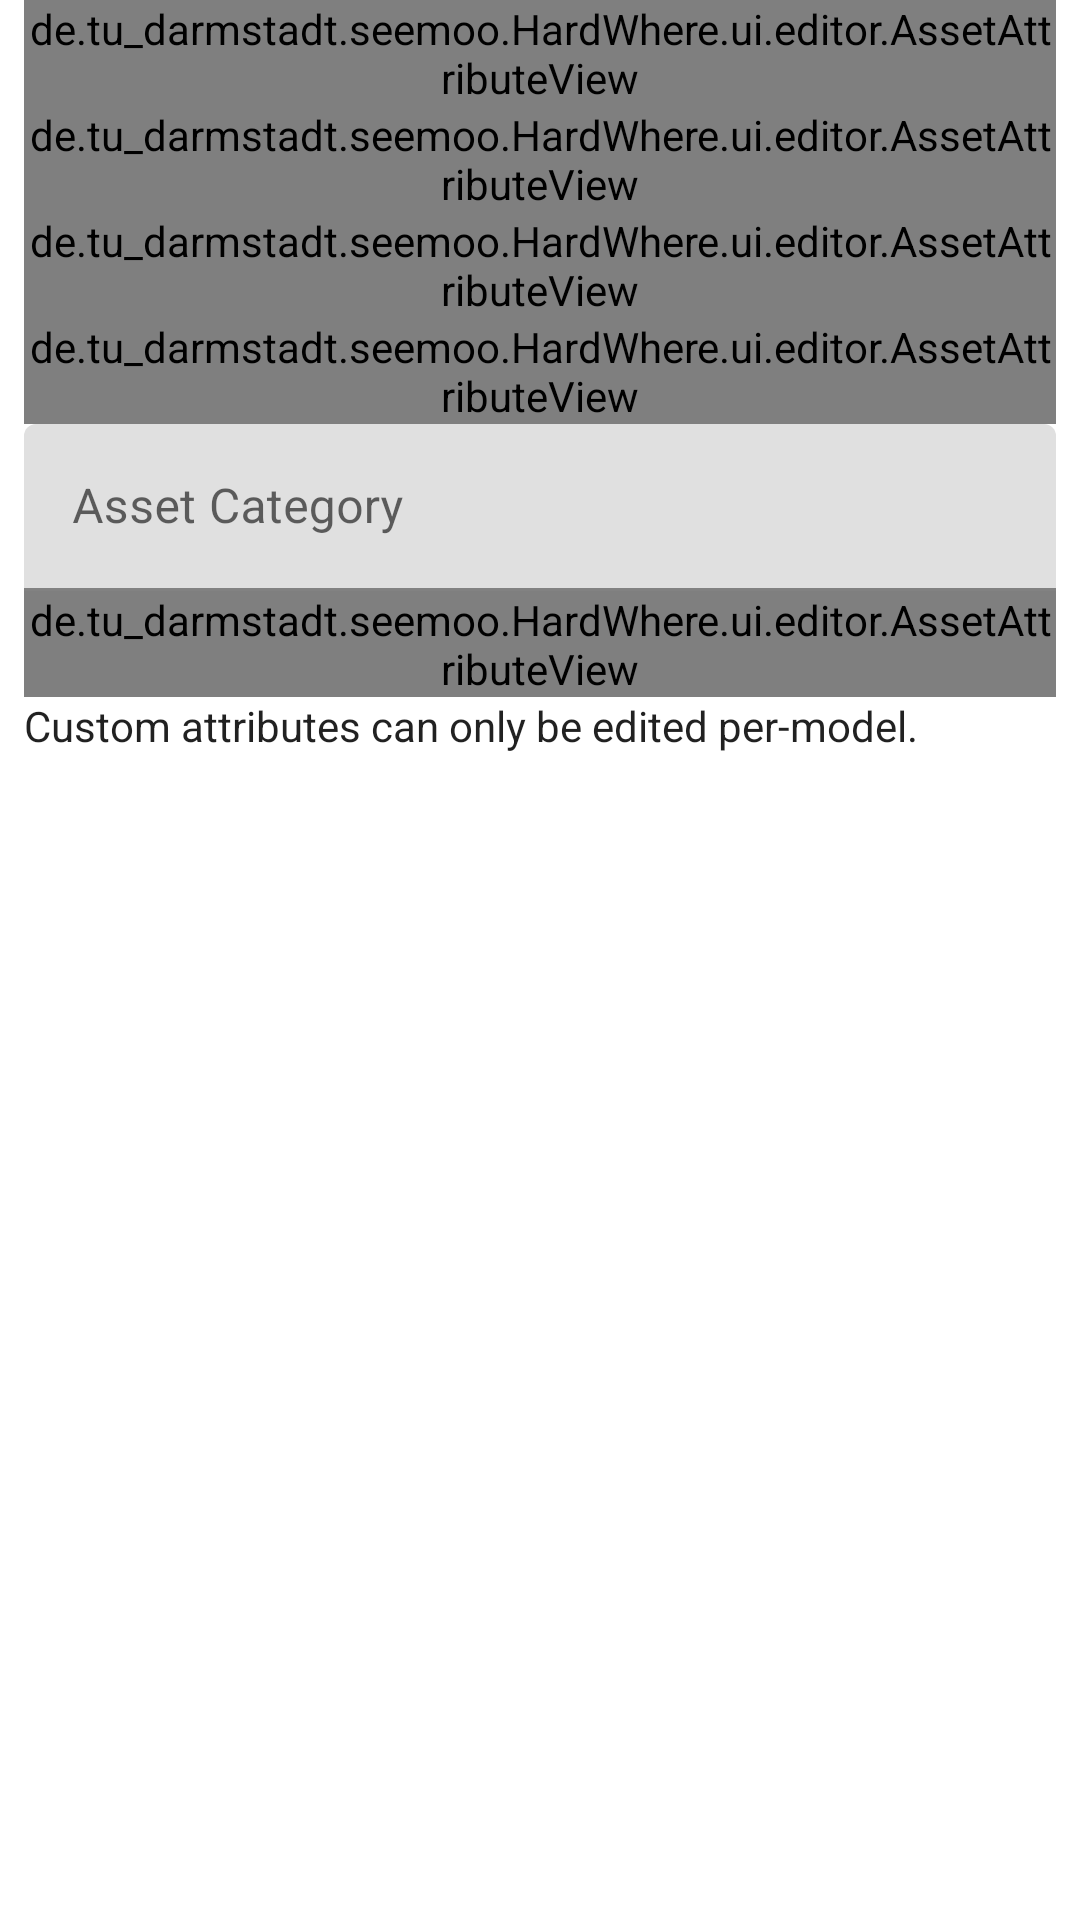

Reconstruct the res/layout file that produces this screen, plus the resources it refers to.
<!-- AndroidManifest.xml: application theme AppTheme -->
<!-- res/layout/fragment_editor.xml -->
<?xml version="1.0" encoding="utf-8"?>
<ScrollView xmlns:android="http://schemas.android.com/apk/res/android"
    xmlns:app="http://schemas.android.com/apk/res-auto"
    xmlns:tools="http://schemas.android.com/tools"
    android:layout_width="match_parent"
    android:layout_height="match_parent"
    android:visibility="visible">

    <LinearLayout
        android:layout_width="match_parent"
        android:layout_height="wrap_content"
        android:layout_marginStart="8dp"
        android:layout_marginEnd="8dp"
        android:orientation="vertical">

        <ProgressBar
            android:id="@+id/loading"
            android:layout_width="wrap_content"
            android:layout_height="wrap_content"
            android:layout_gravity="center"
            android:layout_marginStart="32dp"
            android:layout_marginTop="64dp"
            android:layout_marginEnd="32dp"
            android:layout_marginBottom="64dp"
            android:visibility="gone" />

        <de.tu_darmstadt.seemoo.HardWhere.ui.editor.AssetAttributeView
            android:id="@+id/assetName"
            android:layout_width="match_parent"
            android:layout_height="wrap_content"
            app:label="@string/hint_asset_name" />

        <de.tu_darmstadt.seemoo.HardWhere.ui.editor.AssetAttributeView
            android:id="@+id/assetTag"
            android:layout_width="match_parent"
            android:layout_height="wrap_content"
            app:label="@string/hint_asset_tag" />

        <de.tu_darmstadt.seemoo.HardWhere.ui.editor.AssetAttributeView
            android:id="@+id/locationPicker"
            android:layout_width="match_parent"
            android:layout_height="wrap_content"
            android:focusable="false"
            app:label="@string/hint_default_location" />

        <de.tu_darmstadt.seemoo.HardWhere.ui.editor.AssetAttributeView
            android:id="@+id/modelPicker"
            android:layout_width="match_parent"
            android:layout_height="wrap_content"
            android:focusable="false"
            app:label="@string/hint_model" />

        <com.google.android.material.textfield.TextInputLayout
            android:layout_width="match_parent"
            android:layout_height="match_parent">

            <com.google.android.material.textfield.TextInputEditText
                android:id="@+id/categoryPicker"
                android:layout_width="match_parent"
                android:layout_height="wrap_content"
                android:focusable="false"
                android:hint="@string/hint_category"
                android:inputType="textNoSuggestions" />
        </com.google.android.material.textfield.TextInputLayout>

        <de.tu_darmstadt.seemoo.HardWhere.ui.editor.AssetAttributeView
            android:id="@+id/commentEditor"
            android:layout_width="match_parent"
            android:layout_height="wrap_content"
            android:importantForAutofill="no"
            android:inputType="textMultiLine"
            android:lines="4"
            android:minLines="6"
            app:label="@string/hint_note">

        </de.tu_darmstadt.seemoo.HardWhere.ui.editor.AssetAttributeView>

        <LinearLayout
            android:id="@+id/frag_editor_attrib_container"
            android:layout_width="match_parent"
            android:layout_height="wrap_content"
            android:layout_marginStart="8dp"
            android:orientation="vertical">

        </LinearLayout>

        <TextView
            android:id="@+id/info_fieldset"
            android:layout_width="match_parent"
            android:layout_height="wrap_content"
            android:text="@string/info_multiple_models_editing"
            android:textAppearance="@style/TextAppearance.AppCompat.Body1"
            android:visibility="visible" />

    </LinearLayout>
</ScrollView>
<!-- resources referenced by this layout -->
<resources>
  <string name="hint_asset_name">Asset Name</string>
  <string name="hint_asset_tag">Unique Asset Tag</string>
  <string name="hint_category">Asset Category</string>
  <string name="hint_default_location">Asset Default Location</string>
  <string name="hint_model">Model</string>
  <string name="hint_note">Note</string>
  <string name="info_multiple_models_editing">Custom attributes can only be edited per-model.</string>
  <style name="AppTheme" parent="Theme.MaterialComponents.Light.DarkActionBar">
          
          <item name="colorPrimary">@color/colorPrimary</item>
          <item name="colorPrimaryDark">@color/colorPrimaryDark</item>
          <item name="colorAccent">@color/colorAccent</item>
          <item name="windowActionModeOverlay">true</item>
      </style>
  <color name="colorPrimary">#008577</color>
  <color name="colorPrimaryDark">#00574B</color>
  <color name="colorAccent">#D81B60</color>
</resources>
